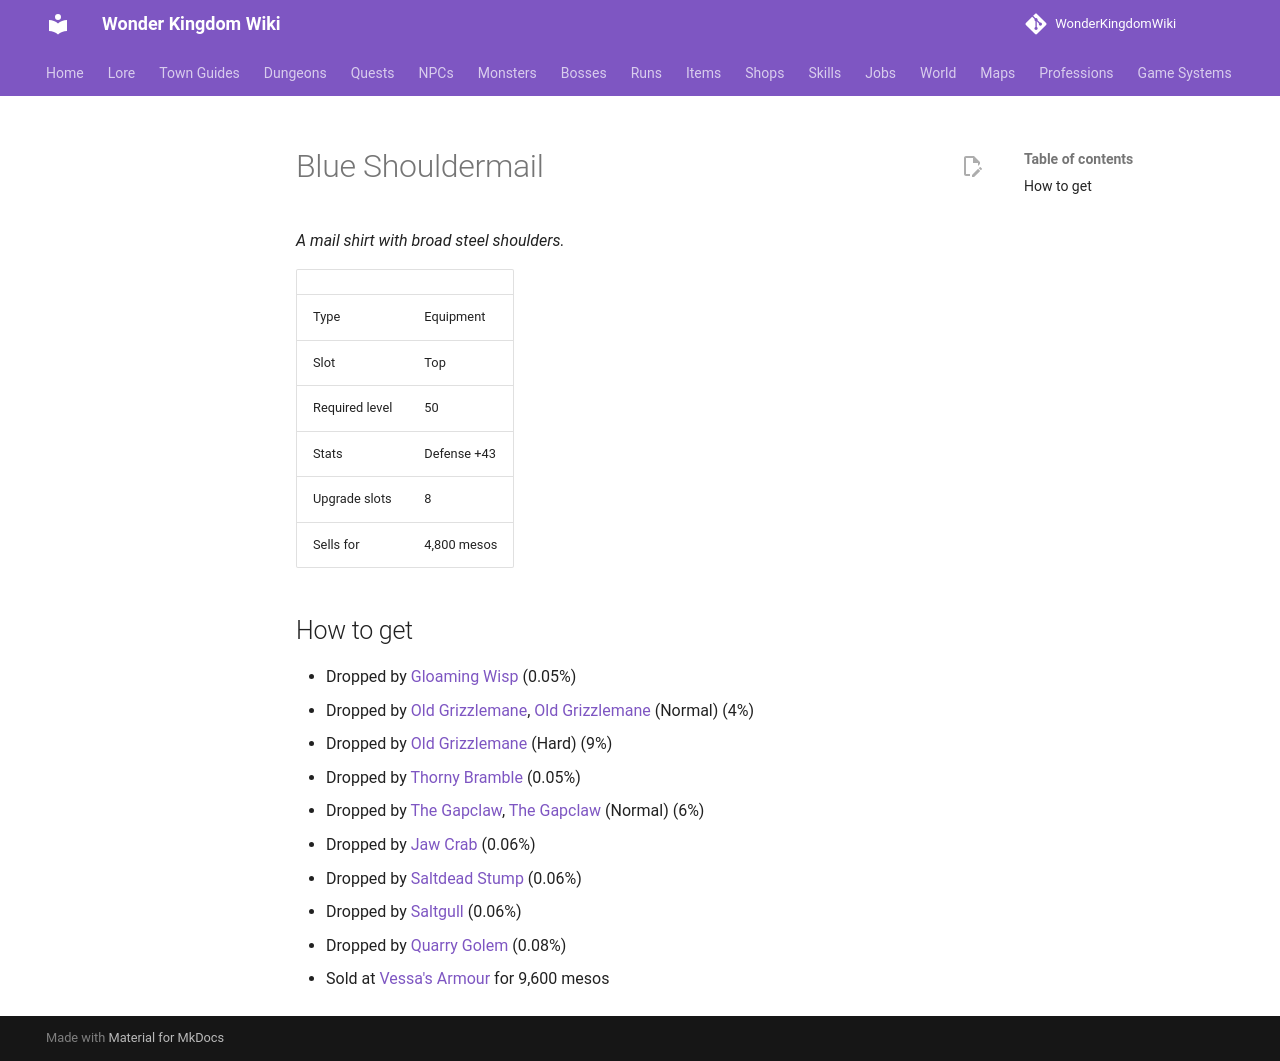

repository: alonohana627/WonderKingdomWiki · page: items/blue_shouldermail/index.html · generator: mkdocs

<!-- Generated by tools/generate.py from GameLib. Do not edit: changes are overwritten. -->

# Blue Shouldermail

*A mail shirt with broad steel shoulders.*

|  |  |
|---|---|
| Type | Equipment |
| Slot | Top |
| Required level | 50 |
| Stats | Defense +43 |
| Upgrade slots | 8 |
| Sells for | 4,800 mesos |

## How to get

- Dropped by [Gloaming Wisp](../monsters/deep_forest_wisp.md) (0.05%)
- Dropped by [Old Grizzlemane](../monsters/old_grizzlemane.md), [Old Grizzlemane](../bosses/old_grizzlemane.md) (Normal) (4%)
- Dropped by [Old Grizzlemane](../bosses/old_grizzlemane.md) (Hard) (9%)
- Dropped by [Thorny Bramble](../monsters/thorny_bramble.md) (0.05%)
- Dropped by [The Gapclaw](../monsters/gapclaw.md), [The Gapclaw](../bosses/gapclaw.md) (Normal) (6%)
- Dropped by [Jaw Crab](../monsters/jaw_crab.md) (0.06%)
- Dropped by [Saltdead Stump](../monsters/saltdead_stump.md) (0.06%)
- Dropped by [Saltgull](../monsters/saltgull.md) (0.06%)
- Dropped by [Quarry Golem](../monsters/quarry_golem.md) (0.08%)
- Sold at [Vessa's Armour](../shops/selsior_armour.md) for 9,600 mesos
